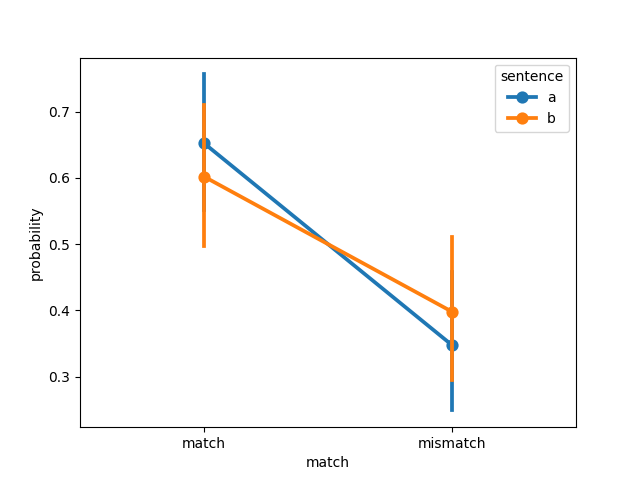

Data behind this chart, as committed beside it:
, item, object, item_type, sentence, match, probability, model, dataset
0, 1, apple pie, new, a, match, 0.9852, imagebind, pecher2006
1, 2, horse, new, a, match, 0.8616, imagebind, pecher2006
2, 3, Scarf, new, a, match, 0.9975, imagebind, pecher2006
3, 4, shoelace, new, a, match, 0.9986, imagebind, pecher2006
4, 5, Staple, new, a, match, 0.8564, imagebind, pecher2006
5, 6, wheat, new, a, match, 1, imagebind, pecher2006
6, 7, coat, new, a, match, 3.6679710319731385e-05, imagebind, pecher2006
7, 8, match, new, a, match, 0.0134, imagebind, pecher2006
8, 9, owl, new, a, match, 0.6602, imagebind, pecher2006
9, 10, pumpkin, new, a, match, 0.2001, imagebind, pecher2006
10, 11, Squid, new, a, match, 1, imagebind, pecher2006
11, 12, carrot, new, a, match, 1, imagebind, pecher2006
12, 13, garbage bag, new, a, match, 0.018, imagebind, pecher2006
13, 14, goose, new, a, match, 0.9327, imagebind, pecher2006
14, 15, ice, new, a, match, 0.999, imagebind, pecher2006
15, 16, swiss knife, new, a, match, 0.03323, imagebind, pecher2006
16, 17, umbrella, new, a, match, 0.3064, imagebind, pecher2006
17, 18, cucumber, new, a, match, 0.9999, imagebind, pecher2006
18, 19, lamp, new, a, match, 0.7893, imagebind, pecher2006
19, 20, map, new, a, match, 0.999, imagebind, pecher2006
20, 21, avocado, new new, a, match, 1, imagebind, pecher2006
21, 22, frog, new new, a, match, 0.6274, imagebind, pecher2006
22, 23, paint, new new, a, match, 0.2934, imagebind, pecher2006
23, 24, walnut, new new, a, match, 0.9977, imagebind, pecher2006
24, 25, zodiac, new new, a, match, 0.01168, imagebind, pecher2006
25, 26, sugar, new new, a, match, 0.05707, imagebind, pecher2006
26, 27, tinfoil, new new, a, match, 0.0008508, imagebind, pecher2006
27, 28, cheesecake, new new, a, match, 3.1477949960390106e-05, imagebind, pecher2006
28, 29, hose, new new, a, match, 0.895, imagebind, pecher2006
29, 30, soap, new new, a, match, 0.9999, imagebind, pecher2006
30, 31, tape, new new, a, match, 0.8967, imagebind, pecher2006
31, 32, banana, new new, a, match, 1, imagebind, pecher2006
32, 33, ketchup, new new, a, match, 1.2400942978274543e-05, imagebind, pecher2006
33, 34, wool, new new, a, match, 0.8482, imagebind, pecher2006
34, 35, airplane, original, a, match, 0.01914, imagebind, pecher2006
35, 36, chicken, original, a, match, 0.9997, imagebind, pecher2006
36, 37, hockey, original, a, match, 0.9774, imagebind, pecher2006
37, 38, lime, original, a, match, 0.6014, imagebind, pecher2006
38, 39, balloon, original, a, match, 3.0474606319330633e-05, imagebind, pecher2006
39, 40, bread, original, a, match, 0.759, imagebind, pecher2006
40, 41, egg, original, a, match, 0.9562, imagebind, pecher2006
41, 42, mushroom, original, a, match, 1, imagebind, pecher2006
42, 43, newspaper, original, a, match, 0.7644, imagebind, pecher2006
43, 44, pineapple, original, a, match, 1.0, imagebind, pecher2006
44, 45, sailboat, original, a, match, 0.0155, imagebind, pecher2006
45, 46, tomato, original, a, match, 0.9909, imagebind, pecher2006
46, 47, book, original, a, match, 0.1542, imagebind, pecher2006
47, 48, fish, original, a, match, 0.9985, imagebind, pecher2006
48, 49, lemon, original, a, match, 0.7657, imagebind, pecher2006
49, 50, onion, original, a, match, 0.9999, imagebind, pecher2006
50, 51, towel, original, a, match, 0.9378, imagebind, pecher2006
51, 52, watermelon, original, a, match, 0.9711, imagebind, pecher2006
52, 53, apple, original, a, match, 0.9997, imagebind, pecher2006
53, 54, cigarette, original, a, match, 0.0233, imagebind, pecher2006
54, 55, corn, original, a, match, 1.0, imagebind, pecher2006
55, 56, eagle, original, a, match, 0.9767, imagebind, pecher2006
56, 57, lobster, original, a, match, 0.9611, imagebind, pecher2006
57, 58, shirt, original, a, match, 0.9809, imagebind, pecher2006
58, 59, spaghetti, original, a, match, 0.01767, imagebind, pecher2006
59, 60, tissue, original, a, match, 6.145208317320794e-05, imagebind, pecher2006
... 180 more rows
